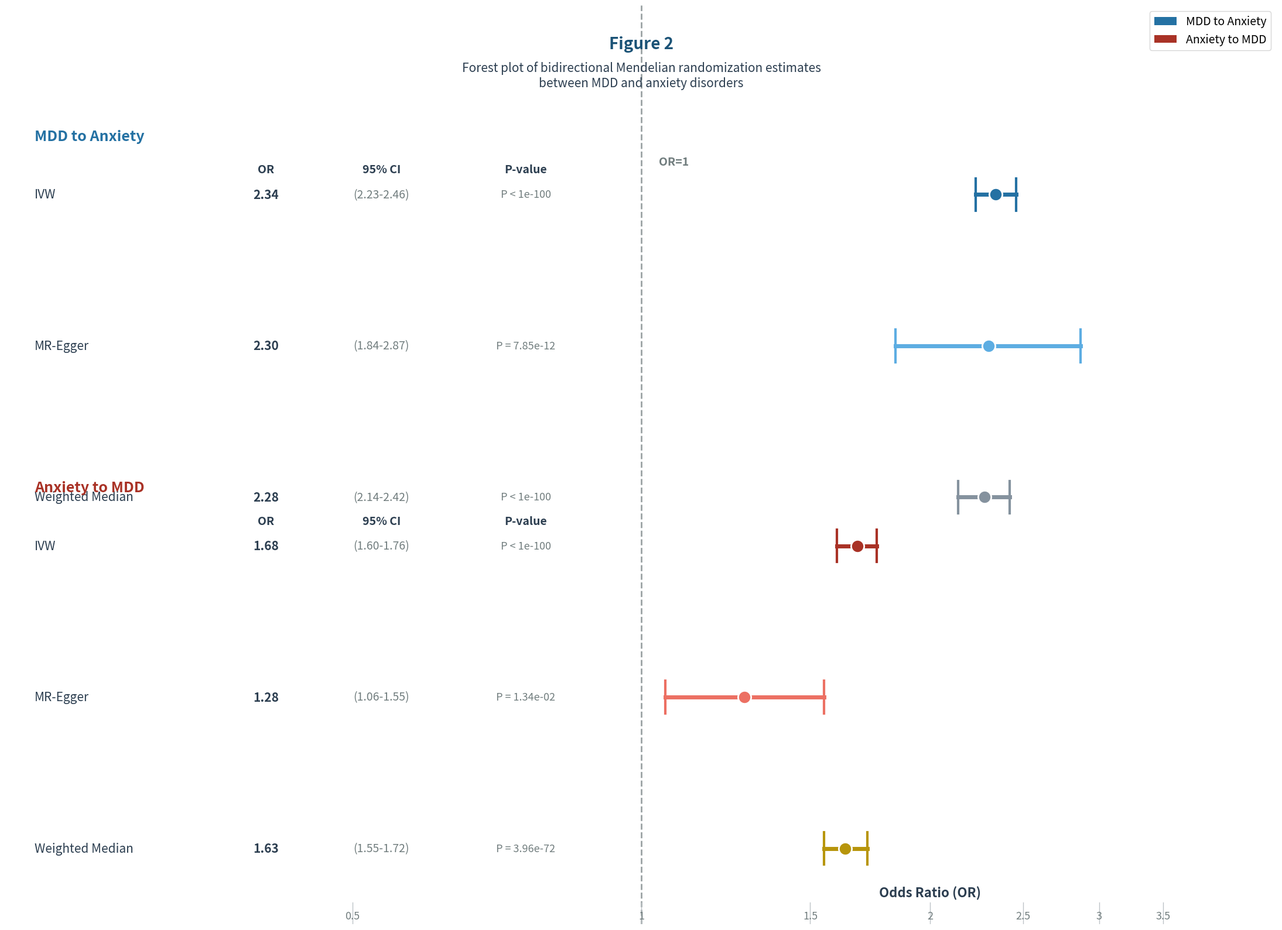

This chart was generated by the following Python code:
#!/usr/bin/env python3
"""
Figure 2: Forest plot of bidirectional MR results
MAXIMUM SPACING - Clean SVG with editable text
"""
import matplotlib
matplotlib.use('SVG')
import numpy as np
import matplotlib.pyplot as plt
import matplotlib.patches as mpatches

# Configure for editable text
plt.rcParams['svg.fonttype'] = 'none'

# Enlarged figure with MAXIMUM spacing
fig, ax = plt.subplots(figsize=(22, 16))
ax.set_facecolor('white')
fig.patch.set_facecolor('white')

# Clear and set up
ax.set_xlim(0, 22)
ax.set_ylim(-1, 16)
ax.axis('off')

# Title - LARGER
ax.text(11, 15.2, 'Figure 2', fontsize=20, fontweight='bold', color='#1A5276', ha='center')
ax.text(11, 14.5, 'Forest plot of bidirectional Mendelian randomization estimates\nbetween MDD and anxiety disorders',
        fontsize=15, color='#2C3E50', ha='center', style='italic')

# Data
mdd_anxiety = [
    ('IVW', 2.34, 2.23, 2.46, 1.66e-257, '#2471A3'),
    ('MR-Egger', 2.30, 1.84, 2.87, 7.85e-12, '#5DADE2'),
    ('Weighted Median', 2.28, 2.14, 2.42, 9.69e-155, '#85929E'),
]

anxiety_mdd = [
    ('IVW', 1.68, 1.60, 1.76, 1.97e-104, '#A93226'),
    ('MR-Egger', 1.28, 1.06, 1.55, 1.34e-2, '#EC7063'),
    ('Weighted Median', 1.63, 1.55, 1.72, 3.96e-72, '#B7950B'),
]

# Function to draw forest plot with MAXIMUM SPACING
def draw_forest_group_fixed(ax, data, start_y, group_label, color_main, x_offset=0):
    # Group label
    ax.text(x_offset + 0.5, start_y + 1.0, group_label, fontsize=18, fontweight='bold', 
            color=color_main, ha='left')
    
    # Column headers
    ax.text(x_offset + 4.5, start_y + 0.4, 'OR', fontsize=14, fontweight='bold', ha='center', color='#2C3E50')
    ax.text(x_offset + 6.5, start_y + 0.4, '95% CI', fontsize=14, fontweight='bold', ha='center', color='#2C3E50')
    ax.text(x_offset + 9.0, start_y + 0.4, 'P-value', fontsize=14, fontweight='bold', ha='center', color='#2C3E50')
    
    for i, (method, or_val, ci_low, ci_high, pval, color) in enumerate(data):
        y = start_y - i * 2.8  # MAXIMUM SPACING
        
        # Method name
        ax.text(x_offset + 0.5, y, method, fontsize=15, va='center', ha='left', 
                color='#2C3E50')
        
        # OR value
        ax.text(x_offset + 4.5, y, f'{or_val:.2f}', fontsize=15, va='center', ha='center', 
                fontweight='bold', color='#2C3E50')
        
        # CI in parentheses
        ax.text(x_offset + 6.5, y, f'({ci_low:.2f}-{ci_high:.2f})', fontsize=14, 
                va='center', ha='center', color='#717D7E')
        
        # P-value
        if pval < 1e-100:
            ptext = 'P < 1e-100'
        else:
            ptext = f'P = {pval:.2e}'
        ax.text(x_offset + 9.0, y, ptext, fontsize=13, va='center', ha='center', 
                color='#717D7E')
        
        # Draw forest plot bar on right side
        log_or = np.log(or_val)
        log_low = np.log(ci_low)
        log_high = np.log(ci_high)
        
        # Map to display coordinates
        log_range = np.log(4.0)
        display_x = 11 + (log_or / log_range) * 10
        display_low = 11 + (log_low / log_range) * 10
        display_high = 11 + (log_high / log_range) * 10
        
        # Draw CI bar
        ax.plot([display_low, display_high], [y, y], color=color, linewidth=5)
        ax.plot([display_low, display_low], [y-0.3, y+0.3], color=color, linewidth=3)
        ax.plot([display_high, display_high], [y-0.3, y+0.3], color=color, linewidth=3)
        ax.plot(display_x, y, 'o', color=color, markersize=16, 
                markeredgecolor='white', markeredgewidth=2)
    
    return start_y - len(data) * 2.8 - 1.5

# Draw reference line
ax.axvline(x=11, color='#717D7E', linestyle='--', linewidth=2, alpha=0.7)
ax.text(11.3, 13.0, 'OR=1', fontsize=14, color='#717D7E', va='bottom', fontweight='bold')

# Draw MDD -> Anxiety
y_end = draw_forest_group_fixed(ax, mdd_anxiety, 12.5, 'MDD to Anxiety', '#2471A3', x_offset=0)

# Draw Anxiety -> MDD
y_end2 = draw_forest_group_fixed(ax, anxiety_mdd, 6.0, 'Anxiety to MDD', '#A93226', x_offset=0)

# X-axis
ax.text(16, -0.5, 'Odds Ratio (OR)', fontsize=16, ha='center', color='#2C3E50', fontweight='bold')
for val, label in [(0.5, '0.5'), (1, '1'), (1.5, '1.5'), (2, '2'), (2.5, '2.5'), (3, '3'), (3.5, '3.5')]:
    log_val = np.log(val)
    display_x = 11 + (log_val / np.log(4.0)) * 10
    ax.text(display_x, -0.9, label, fontsize=13, ha='center', color='#717D7E')
    ax.plot([display_x, display_x], [-0.6, -1.1], color='#BDC3C7', linewidth=1)

# Legend
legend_elements = [
    mpatches.Patch(facecolor='#2471A3', label='MDD to Anxiety'),
    mpatches.Patch(facecolor='#A93226', label='Anxiety to MDD'),
]
ax.legend(handles=legend_elements, loc='upper right', frameon=True, fontsize=14)

plt.tight_layout()
plt.savefig(r'D:\2026年\文章\因果推断\图表\Figure_2_Bidirectional_MR_Forest_Plot.svg', 
            format='svg', facecolor='white')
print("[SUCCESS] Figure 2 saved")
plt.close()
